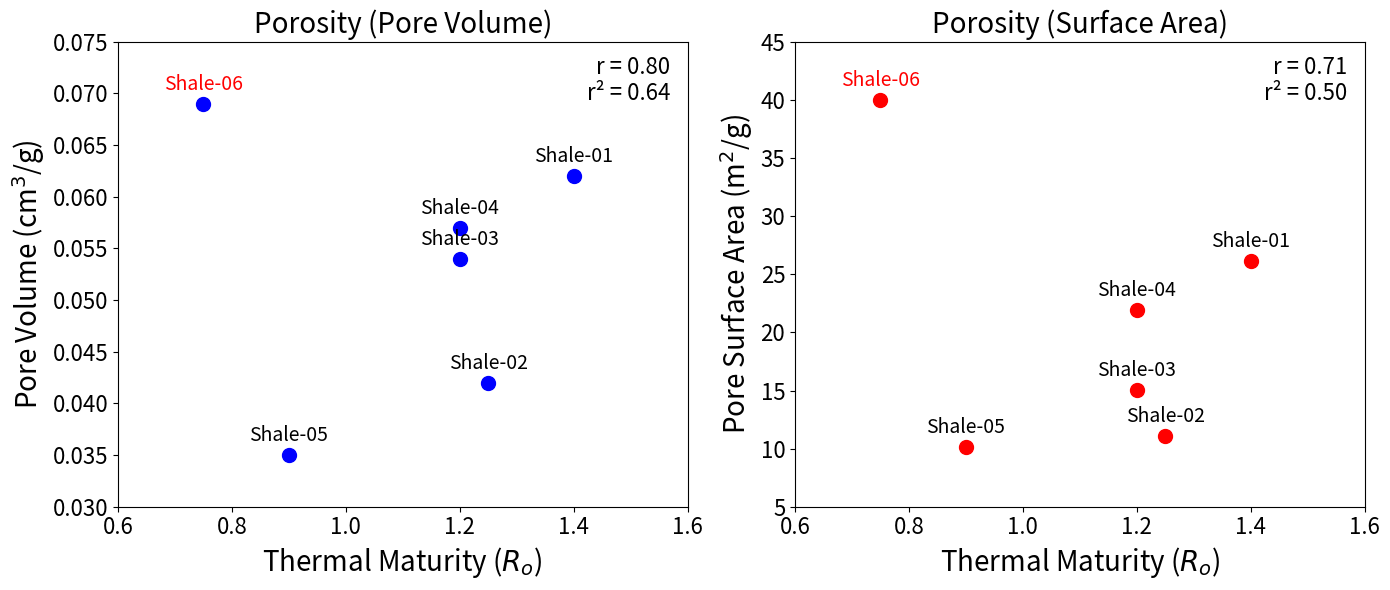

This figure's Python source:
import pandas as pd
import matplotlib.pyplot as plt

# The data
data = {
    'Sample name': ['Shale-01', 'Shale-02', 'Shale-03', 'Shale-04', 'Shale-05', 'Shale-06'],
    'Thermal Maturity': [1.4, 1.25, 1.2, 1.2, 0.9, 0.75],
    'Porosity (Pore Volume)': [0.062, 0.042, 0.054, 0.057, 0.035, 0.069],
    'Porosity (Surface Area)': [26.131, 11.081, 15.041, 21.937, 10.143, 40.005]
}

# Create DataFrame
df = pd.DataFrame(data)

# Filter out Shale-06
df_filtered = df[df['Sample name'] != 'Shale-06']

# Calculate correlations excluding Shale-06
r_pore_volume = df_filtered['Thermal Maturity'].corr(df_filtered['Porosity (Pore Volume)'])
r_surface_area = df_filtered['Thermal Maturity'].corr(df_filtered['Porosity (Surface Area)'])

# Calculate R²
r2_pore_volume = r_pore_volume ** 2
r2_surface_area = r_surface_area ** 2

# --- Plotting ---
fig, axes = plt.subplots(1, 2, figsize=(14, 6))

# Plot 1: Porosity (Pore Volume) vs Thermal Maturity
axes[0].scatter(x=df['Thermal Maturity'], y=df['Porosity (Pore Volume)'], color='blue', s=100)
axes[0].set_title('Porosity (Pore Volume)', fontsize=20)
axes[0].set_xlabel('Thermal Maturity ($R_o$)', fontsize=20)
axes[0].set_ylabel('Pore Volume (cm$^3$/g)', fontsize=20)
axes[0].tick_params(axis='y', labelsize=16)
axes[0].tick_params(axis='x', labelsize=16)
axes[0].set_xlim(0.6,1.6)
axes[0].set_ylim(0.03,0.075)

# Annotate sample names
for i, txt in enumerate(df['Sample name']):
    color = 'red' if txt == 'Shale-06' else 'black'
    axes[0].annotate(
        txt,
        (df['Thermal Maturity'][i], df['Porosity (Pore Volume)'][i]),
        textcoords="offset points",
        xytext=(0,10),
        ha='center',
        fontsize=14,
        color=color
    )

axes[0].text(
    0.97, 0.97, 
    f"r = {r_pore_volume:.2f}\nr² = {r2_pore_volume:.2f}", 
    fontsize=16, color="black", 
    ha='right', va='top',   # align text to the corner
    transform=axes[0].transAxes
)

# Plot 2: Porosity (Surface Area) vs Thermal Maturity
axes[1].scatter(x=df['Thermal Maturity'], y=df['Porosity (Surface Area)'], color='red', s=100)
axes[1].set_title('Porosity (Surface Area)', fontsize=20)
axes[1].set_xlabel('Thermal Maturity ($R_o$)', fontsize=20)
axes[1].set_ylabel('Pore Surface Area (m$^2$/g)', fontsize=20)
axes[1].tick_params(axis='y', labelsize=16)
axes[1].tick_params(axis='x', labelsize=16)
axes[1].set_xlim(0.6,1.6)
axes[1].set_ylim(5,45)

# Annotate sample names
for i, txt in enumerate(df['Sample name']):
    color = 'red' if txt == 'Shale-06' else 'black'
    axes[1].annotate(
        txt,
        (df['Thermal Maturity'][i], df['Porosity (Surface Area)'][i]),
        textcoords="offset points",
        xytext=(0,10),
        ha='center',
        fontsize=14,
        color=color
    )

axes[1].text(
    0.97, 0.97, 
    f"r = {r_surface_area:.2f}\nr² = {r2_surface_area:.2f}", 
    fontsize=16, color="black", 
    ha='right', va='top', 
    transform=axes[1].transAxes
)

# Adjust and show
plt.tight_layout()
plt.show()
